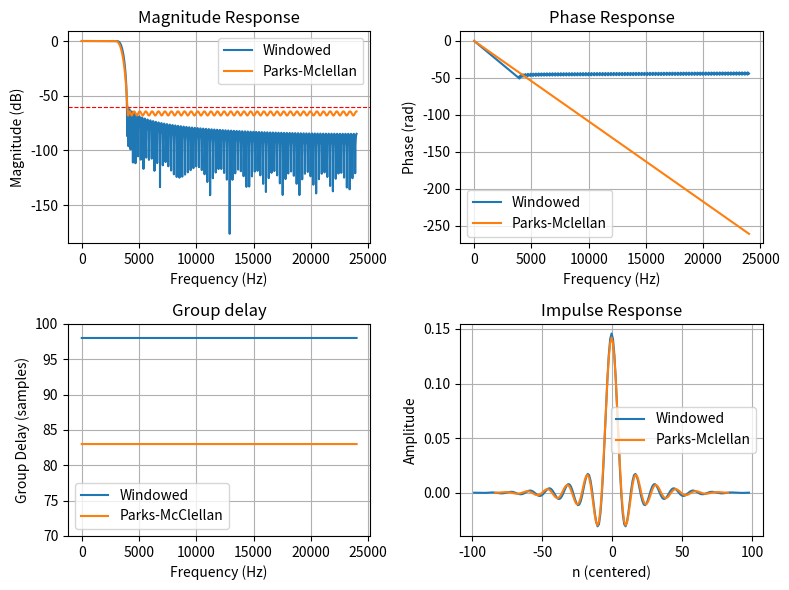
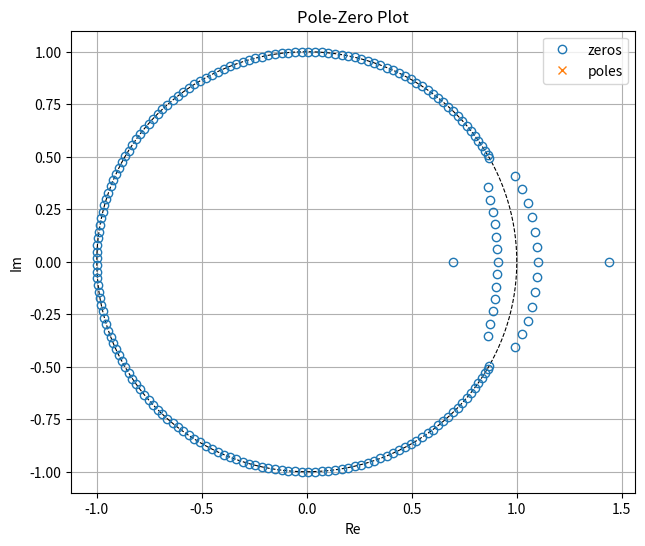
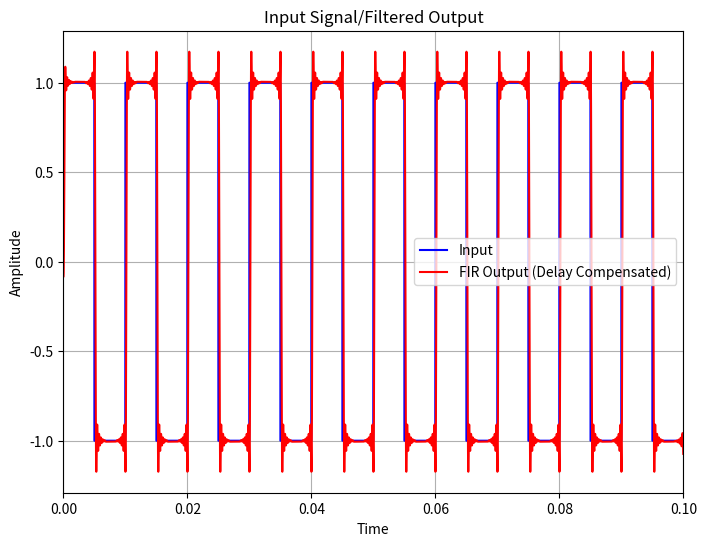

These charts were generated, in order, by the following Python code:
import numpy as np
import matplotlib.pyplot as plt
import scipy.signal
fs = 48000
fc = 3500
N = 197
beta = 5.65 # beta value for 60dB stopband atten.

# windowed sinc method
def design_fir(fs,fc,N,beta):
    n = np.arange(N) - (N-1)/2 # create symmetric time index
    coeff = 2 * (fc/fs) * np.sinc(2*(fc/fs)*n) # impulse response of lowpass filter
    kaiser_window = np.kaiser(N,beta) 
    coeff *= kaiser_window 
    coeff /= np.sum(coeff) # normalize coefficients so DC sums to 1
    return coeff

def responses(coeff,fs, worN = 8192):
    f,r = scipy.signal.freqz(b = coeff,worN = 8192, fs = fs) # frequency response
    magdB = 20 * np.log10(np.abs(r))
    phase = np.unwrap(np.angle(r))
    #group delay
    _,gd = scipy.signal.group_delay((coeff,1),w = 8192, fs = fs)
    return dict(
        f = f,
        mag = magdB,
        phase = phase,
        gd = gd,
        h = coeff
    )

# plotting helpers
def plot_mag(R,ax,label = None):
    ax.plot(R["f"],R["mag"],label = label)
    ax.set(xlabel = "Frequency (Hz)", ylabel = "Magnitude (dB)", title = "Magnitude Response")
    ax.grid(True)
def plot_phase(R,ax,label = None):
    ax.plot(R["f"],R["phase"],label = label)
    ax.set(xlabel = "Frequency (Hz)", ylabel = "Phase (rad)", title = "Phase Response")
    ax.grid(True)
def plot_gd(R,ax,label = None):
    ax.plot(R["f"],R["gd"],label = label)
    ax.set(xlabel = "Frequency (Hz)", ylabel = "Group Delay (samples)", title = "Group delay")
    ax.grid(True)
def plot_imp(R,ax,label = None):
    ax.stem(np.arange(len(R["h"])),R["h"],label = label)
    ax.set(xlabel = "n", ylabel = "Amplitude", title = "Impulse Response")
    ax.grid(True)
def pz_plot(z, p, ax, title):
    th = np.linspace(0, 2*np.pi, 512)
    ax.plot(np.cos(th), np.sin(th), 'k--', lw=0.8)      # unit circle
    ax.plot(z.real, z.imag, 'o', mfc='none', label='zeros')
    ax.plot(p.real, p.imag, 'x', label='poles')
    ax.set(xlabel='Re', ylabel='Im', title=title, aspect='equal')
    ax.grid(True); ax.legend()

# Parks-McClellan Method
num_taps = 167
pb_edge = 3000
sb_edge = 4000
edges = [0,pb_edge,sb_edge,0.5 * fs]
weight = [1,50] 
gain = [1,0.0005] # desired gain in passband and stopband
taps = scipy.signal.remez(num_taps,edges,gain, weight = weight, fs = fs)

# test filter with a square wave
t = np.arange(0,0.1,1/fs)
test_sig = scipy.signal.square(2*np.pi*100*t)
y_fir = np.convolve(taps,test_sig)[75:75+len(test_sig)]

# plot
def centered(N):
    return np.arange(len(N)) - len((N-1))/2 # center impulse responses of different length

coeff = design_fir(fs,fc,N,beta)      
R1 = responses(coeff, fs, worN = 8192)
R2 = responses(taps,fs,worN = 8192)
fig, ax = plt.subplots(2, 2, figsize=(8,6))
def main():
    plot_mag(R1, ax[0,0], label = "Windowed"); ax[0,0].axhline(-60, color='r', ls='--', lw=0.8)
    plot_mag(R2, ax[0,0],label = "Parks-Mclellan")
    plot_phase(R1, ax[0,1], label = "Windowed")
    plot_phase(R2,ax[0,1],label = "Parks-Mclellan")
    plot_gd(R1, ax[1,0], label = "Windowed")
    plot_gd(R2, ax[1,0], label="Parks-McClellan")

    ax[1,1].plot(centered(coeff),coeff,label = "Windowed")
    ax[1,1].plot(centered(taps),taps, label = "Parks-Mclellan")
    ax[1,1].set(xlabel="n (centered)", ylabel="Amplitude", title="Impulse Response")
    ax[1,0].set_ylim(70,100)
    ax[1,1].grid(True)
    ax[0,0].legend(); ax[0,1].legend();ax[1,0].legend(); ax[1,1].legend()

    z_fir, p_fir, _ = scipy.signal.tf2zpk(coeff, [1])
    fig1,ax1 = plt.subplots(figsize = (8,6))
    pz_plot(z_fir,p_fir,ax1,"Pole-Zero Plot")

    fig2,ax2 = plt.subplots(figsize = (8,6))
    ax2.plot(t,test_sig,"-b",label = "Input"); ax2.set_xlim(0,0.1)
    ax2.plot(t,y_fir,"-r",label = "FIR Output (Delay Compensated)")
    ax2.set(ylabel = "Amplitude",xlabel = "Time", title = "Input Signal/Filtered Output")
    ax2.legend()
    ax2.grid(True)

    fig.tight_layout()
    plt.show()


if __name__ == "__main__":
    main()
